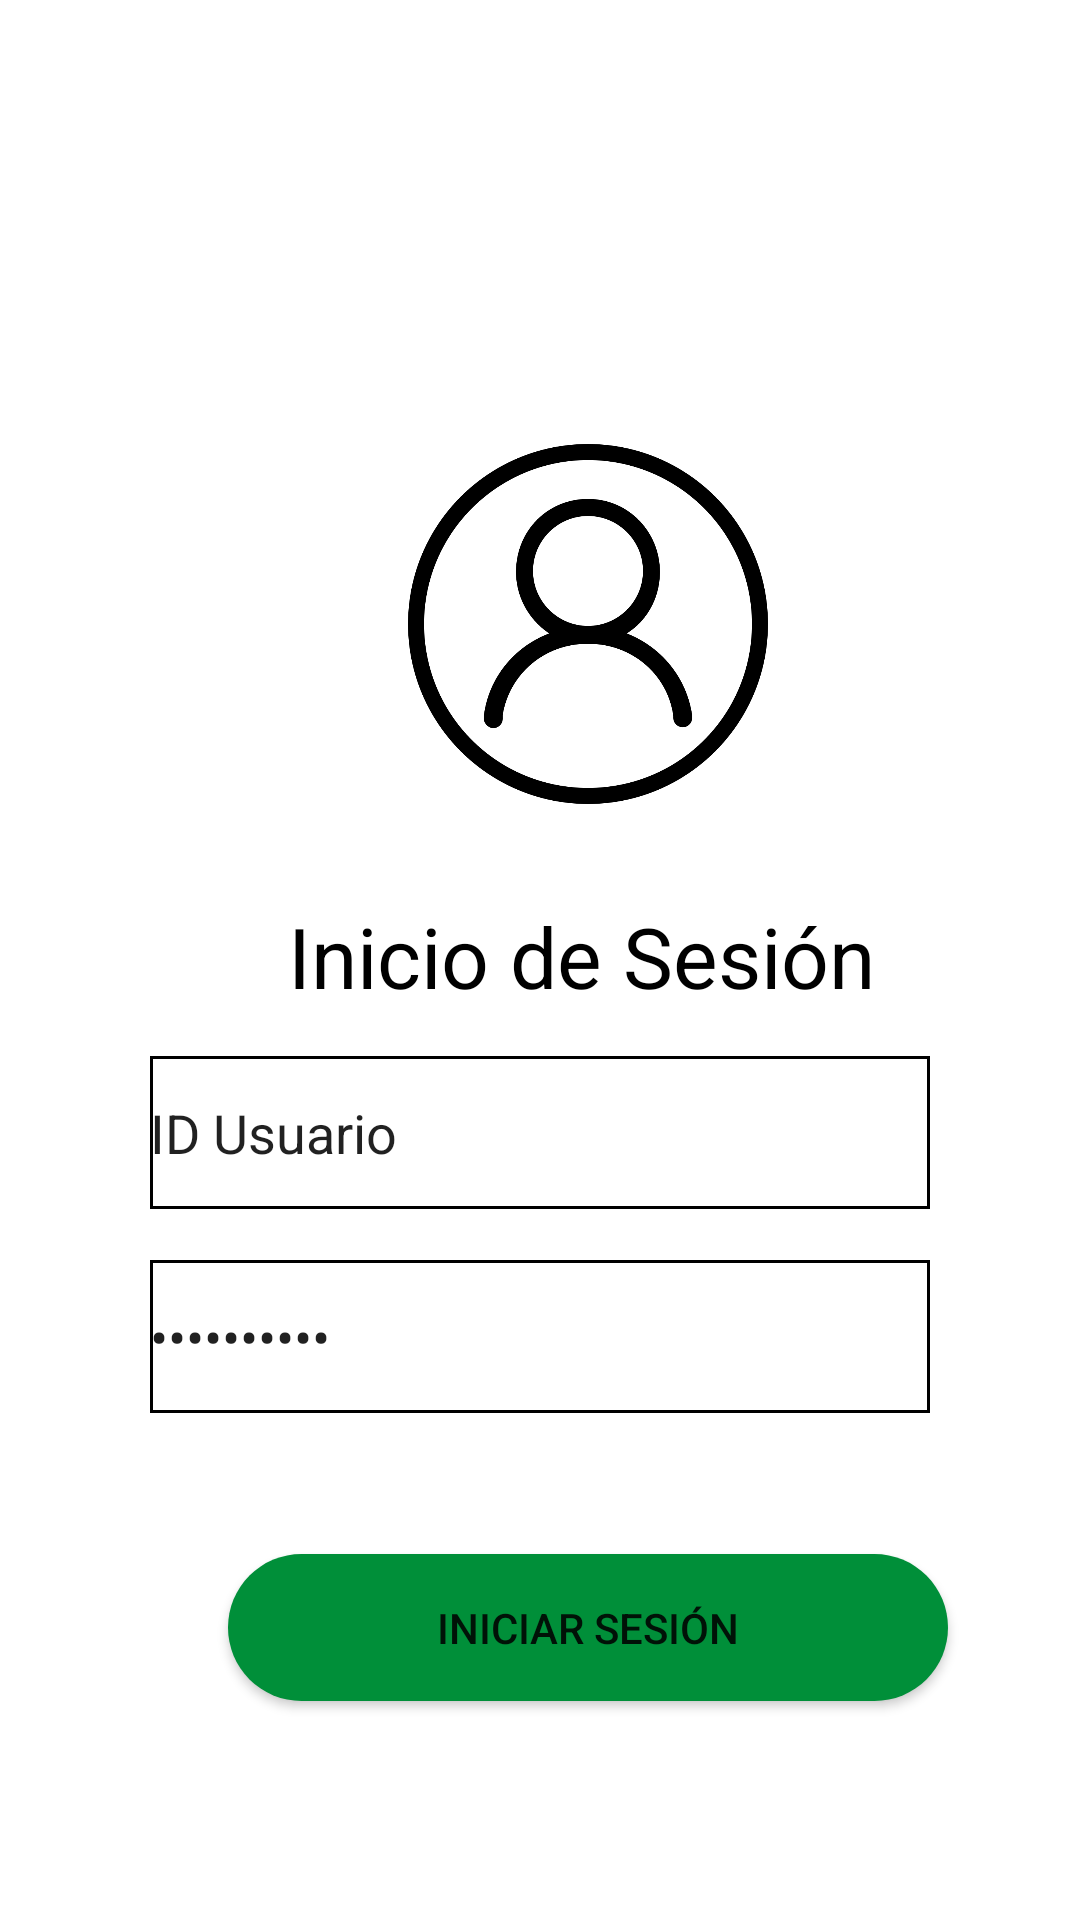

Write the Android layout XML for this screen, with the resource values it uses.
<!-- AndroidManifest.xml: application theme Theme.Agrotech -->
<!-- res/layout/login.xml -->
<?xml version="1.0" encoding="utf-8"?>
<androidx.constraintlayout.widget.ConstraintLayout xmlns:android="http://schemas.android.com/apk/res/android"
    xmlns:app="http://schemas.android.com/apk/res-auto"
    xmlns:tools="http://schemas.android.com/tools"
    android:layout_width="match_parent"
    android:layout_height="match_parent"
    tools:context=".MainActivity">


    <ImageView
        android:id="@+id/imageView3"
        android:layout_width="match_parent"
        android:layout_height="wrap_content"
        android:scaleType="centerCrop"
        app:layout_constraintTop_toTopOf="parent"
        app:srcCompat="@drawable/backopacity"
        tools:layout_editor_absoluteX="0dp" />

    <ImageView
        android:id="@+id/imageView4"
        android:layout_width="120dp"
        android:layout_height="120dp"
        android:layout_marginStart="136dp"
        android:layout_marginTop="148dp"
        android:src="@drawable/login"
        app:layout_constraintStart_toStartOf="parent"
        app:layout_constraintTop_toTopOf="parent" />

    <EditText
        android:id="@+id/edituser"
        android:layout_width="match_parent"
        android:layout_height="wrap_content"
        android:layout_marginStart="50dp"
        android:layout_marginTop="352dp"
        android:layout_marginEnd="50dp"
        android:ems="10"
        android:inputType="textPersonName"
        android:text="ID Usuario"
        android:background="@drawable/logininput"
        app:layout_constraintEnd_toEndOf="parent"
        app:layout_constraintHorizontal_bias="0.0"
        app:layout_constraintStart_toStartOf="parent"
        app:layout_constraintTop_toTopOf="parent" />

    <EditText
        android:id="@+id/editpass"
        android:layout_width="match_parent"
        android:layout_height="wrap_content"
        android:layout_marginStart="50dp"
        android:layout_marginTop="420dp"
        android:layout_marginEnd="50dp"
        android:ems="10"
        android:inputType="textPassword"
        android:text="Contraseña"
        android:background="@drawable/logininput"
        app:layout_constraintEnd_toEndOf="parent"
        app:layout_constraintHorizontal_bias="0.0"
        app:layout_constraintStart_toStartOf="parent"
        app:layout_constraintTop_toTopOf="parent" />

    <Button
        android:id="@+id/into"
        android:layout_width="240dp"
        android:layout_height="49dp"
        android:layout_marginStart="76dp"
        android:layout_marginTop="518dp"
        android:text="Iniciar Sesión"

        android:background="@drawable/button_style"
        app:layout_constraintStart_toStartOf="parent"
        app:layout_constraintTop_toTopOf="parent" />

    <TextView
        android:id="@+id/textView2"
        style="@style/login"
        android:layout_width="wrap_content"
        android:layout_height="wrap_content"
        android:layout_marginStart="96dp"
        android:layout_marginTop="300dp"
        android:text="Inicio de Sesión"
        app:layout_constraintStart_toStartOf="parent"
        app:layout_constraintTop_toTopOf="parent" />
</androidx.constraintlayout.widget.ConstraintLayout>
<!-- resources referenced by this layout -->
<resources>
  <!-- drawable button_style (drawable) -->
  <?xml version="1.0" encoding="utf-8"?>
  <shape android:shape="rectangle" xmlns:android="http://schemas.android.com/apk/res/android">
      <corners android:radius="33.33dp"/>
      <solid android:color="#FF008F39"/>
      <size android:height="51dp" android:width="290dp"/>
  </shape>
  <!-- drawable login: png bitmap (drawable-v24, 30174 bytes) -->
  <!-- drawable logininput (drawable) -->
  <?xml version="1.0" encoding="utf-8"?>
  <shape android:shape="rectangle" xmlns:android="http://schemas.android.com/apk/res/android">
      <solid android:color="#00000000"/>
      <size android:height="51dp" android:width="291dp"/>
      <stroke android:width="1dp" android:color="#FF000000"/>
  </shape>
  <style name="login">
  
          <item name="android:textColor">#FF000000</item>
          <item name="android:textSize">28sp</item>
          <item name="android:lineSpacingMultiplier">1.21</item>
      </style>
  <style name="Theme.Agrotech" parent="Theme.MaterialComponents.DayNight.DarkActionBar">
          
          <item name="colorPrimary">@color/purple_500</item>
          <item name="colorPrimaryVariant">@color/purple_700</item>
          <item name="colorOnPrimary">@color/white</item>
          
          <item name="colorSecondary">@color/purple_500</item>
          <item name="colorSecondaryVariant">@color/teal_700</item>
          <item name="colorOnSecondary">@color/black</item>
          
          <item name="android:statusBarColor" tools:targetApi="l">?attr/colorPrimaryVariant</item>
          
  
      </style>
  <color name="purple_500">#008F39</color>
  <color name="purple_700">#FF3700B3</color>
  <color name="white">#FFFFFFFF</color>
  <color name="teal_700">#FF018786</color>
  <color name="black">#FF000000</color>
</resources>
